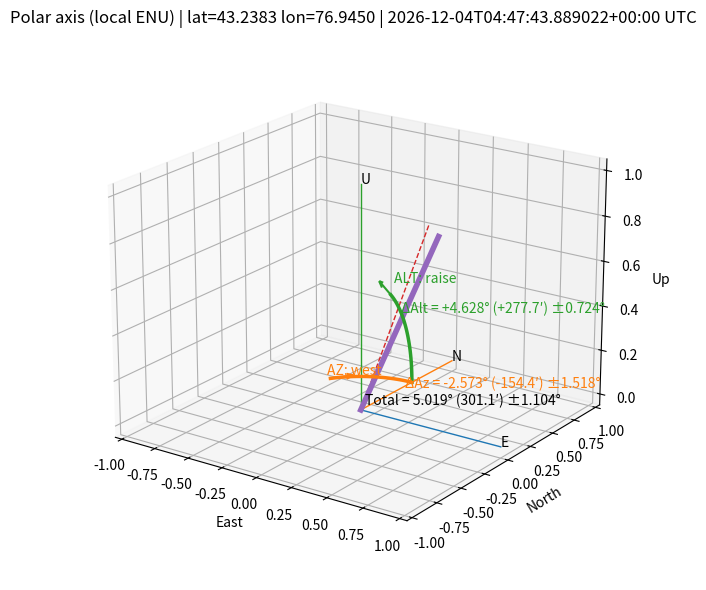

This chart was generated by the following Python code:
import math
import re
import argparse
import datetime as _dt
from zoneinfo import ZoneInfo
from dataclasses import dataclass
from typing import List, Tuple, Union
import random

AngleLike = Union[float, int, str]

class Constants:
    POINTS_REQUIRED = 3
    POINT_INDEX_START = 1
    POINT_INDEX_END_OFFSET = 1
    COORD_PRINT_DECIMALS = 6
    ZERO = 0.0
    ONE = 1.0
    NEG_ONE = -1.0
    INPUT_PROMPT_TEMPLATE = "Line {index}/{total}: "
    PARSED_LINE_TEMPLATE = "Parsed line {index}: RA={ra} h, Dec={dec} deg"
    PARSE_ERROR_TEMPLATE = "Parse error: {error}"
    STDIN_USAGE_MESSAGE = (
        "Need {count} non-empty lines on stdin. Example:\n"
        "  Syncing to RA (10h 44m 23s) DEC ( 33° 04' 58\")\n"
        "  Syncing to RA (10h 33m 12s) DEC ( 33° 05' 01\")\n"
        "  Syncing to RA (10h 44m 00s) DEC ( 33° 04' 42\")\n"
    )
    DIRECTION_ARROW_LEN = 0.6
    DIRECTION_ARC_RADIUS = 0.55
    DIRECTION_ARC_SWEEP_DEG = 55.0
    DIRECTION_LABEL_SCALE = 1.1
    DIRECTION_EPS_DEG = 1e-6
    DIRECTION_ALT_RAISE_LABEL = "ALT: raise"
    DIRECTION_ALT_LOWER_LABEL = "ALT: lower"
    DIRECTION_AZ_EAST_LABEL = "AZ: east"
    DIRECTION_AZ_WEST_LABEL = "AZ: west"
    DIRECTION_ALT_COLOR = "tab:green"
    DIRECTION_AZ_COLOR = "tab:orange"
    PLOT_SHOW_HELP = "Show interactive 3D window in addition to saving PNG."

class InputLineParseError(Exception):
    pass

class InputCountError(Exception):
    pass

@dataclass
class EqPoint:
    ra_hours: AngleLike  # RA in hours (0..24) or "HH:MM:SS"
    dec_deg: AngleLike   # Dec in degrees (-90..+90) or "±DD:MM:SS"

_NUM_RE = re.compile(r"[-+]?\d+(?:\.\d+)?")

def _extract_ra_part(s: str) -> str:
    up = s.upper()
    if "RA" in up and "DEC" in up:
        part = up.split("RA", 1)[1]
        part = part.split("DEC", 1)[0]
        return part
    return s

def _extract_dec_part(s: str) -> str:
    up = s.upper()
    if "RA" in up and "DEC" in up:
        part = up.split("DEC", 1)[1]
        return part
    return s

def _parse_ra_to_hours(s: str) -> float:
    s = _extract_ra_part(s)
    nums = _NUM_RE.findall(s)
    if len(nums) < 3:
        raise ValueError(f"RA must have 3 fields (H M S), got: {s!r}")
    h = float(nums[0])
    m = float(nums[1])
    sec = float(nums[2])
    if m < 0 or m >= 60 or sec < 0 or sec >= 60:
        raise ValueError(f"Invalid RA minutes/seconds in: {s!r}")
    return h + m / 60.0 + sec / 3600.0

def _parse_dec_to_degrees(s: str) -> float:
    s = _extract_dec_part(s).strip()
    sign = 1.0
    if s.startswith("-"):
        sign = -1.0
    nums = _NUM_RE.findall(s)
    if len(nums) < 3:
        raise ValueError(f"Dec must have 3 fields (D M S), got: {s!r}")
    d = float(nums[0])
    m = float(nums[1])
    sec = float(nums[2])
    if m < 0 or m >= 60 or sec < 0 or sec >= 60:
        raise ValueError(f"Invalid Dec minutes/seconds in: {s!r}")
    return sign * (abs(d) + m / 60.0 + sec / 3600.0)

def parse_ra_hours(value: AngleLike) -> float:
    if isinstance(value, (int, float)):
        return float(value)
    if isinstance(value, str):
        return _parse_ra_to_hours(value)
    raise TypeError(f"Unsupported RA type: {type(value)}")

def parse_dec_deg(value: AngleLike) -> float:
    if isinstance(value, (int, float)):
        return float(value)
    if isinstance(value, str):
        return _parse_dec_to_degrees(value)
    raise TypeError(f"Unsupported Dec type: {type(value)}")

def parse_sync_line(line: str) -> EqPoint:
    """Parse a line like: Syncing to RA (10h 44m 23s) DEC ( 33° 04' 58")"""
    # Reuse the robust parsers that can extract RA/DEC parts.
    ra_h = _parse_ra_to_hours(line)
    dec_d = _parse_dec_to_degrees(line)
    # Store as numeric to avoid re-parsing later
    return EqPoint(ra_hours=ra_h, dec_deg=dec_d)

# TODO: prompt
def _parse_point_line(line: str) -> EqPoint:
    try:
        point = parse_sync_line(line)
    except Exception as exc:
        parts = line.split(None, 1)
        if len(parts) != 2:
            raise InputLineParseError(f"Invalid line format: {line!r}") from exc
        point = EqPoint(ra_hours=parts[0], dec_deg=parts[1])
    return EqPoint(
        ra_hours=parse_ra_hours(point.ra_hours),
        dec_deg=parse_dec_deg(point.dec_deg),
    )

def _format_point(point: EqPoint) -> Tuple[str, str]:
    fmt = f".{Constants.COORD_PRINT_DECIMALS}f"
    ra_str = format(point.ra_hours, fmt)
    dec_str = format(point.dec_deg, fmt)
    return ra_str, dec_str

def _default_points() -> List[EqPoint]:
    """Built-in example points for quick testing."""
    return [
        EqPoint(ra_hours=parse_ra_hours("09:59:22"), dec_deg=parse_dec_deg("61:02:17")),
        EqPoint(ra_hours=parse_ra_hours("10:24:50"), dec_deg=parse_dec_deg("61:23:41")),
        EqPoint(ra_hours=parse_ra_hours("10:49:00"), dec_deg=parse_dec_deg("61:41:29")),
    ]

def _read_points_interactive() -> List[EqPoint]:
    pts: List[EqPoint] = []
    end_index = Constants.POINTS_REQUIRED + Constants.POINT_INDEX_END_OFFSET
    for idx in range(Constants.POINT_INDEX_START, end_index):
        while True:
            prompt = Constants.INPUT_PROMPT_TEMPLATE.format(
                index=idx,
                total=Constants.POINTS_REQUIRED,
            )
            line = input(prompt).strip()
            if not line:
                continue
            try:
                point = _parse_point_line(line)
            except Exception as exc:
                print(Constants.PARSE_ERROR_TEMPLATE.format(error=exc))
                continue
            ra_str, dec_str = _format_point(point)
            print(
                Constants.PARSED_LINE_TEMPLATE.format(
                    index=idx,
                    ra=ra_str,
                    dec=dec_str,
                )
            )
            pts.append(point)
            break
    return pts

def _read_points_stdin() -> List[EqPoint]:
    import sys
    raw_lines = [ln.strip() for ln in sys.stdin.read().splitlines() if ln.strip()]
    if len(raw_lines) < Constants.POINTS_REQUIRED:
        raise InputCountError(
            Constants.STDIN_USAGE_MESSAGE.format(count=Constants.POINTS_REQUIRED)
        )
    pts: List[EqPoint] = []
    for idx, line in enumerate(raw_lines[:Constants.POINTS_REQUIRED], start=Constants.POINT_INDEX_START):
        point = _parse_point_line(line)
        ra_str, dec_str = _format_point(point)
        print(
            Constants.PARSED_LINE_TEMPLATE.format(
                index=idx,
                ra=ra_str,
                dec=dec_str,
            )
        )
        pts.append(point)
    return pts

def radec_to_unitvec(ra_hours: AngleLike, dec_deg: AngleLike) -> Tuple[float, float, float]:
    ra_h = parse_ra_hours(ra_hours)
    dec_d = parse_dec_deg(dec_deg)
    ra = math.radians(ra_h * 15.0)
    dec = math.radians(dec_d)
    x = math.cos(dec) * math.cos(ra)
    y = math.cos(dec) * math.sin(ra)
    z = math.sin(dec)
    return (x, y, z)

def vec_sub(a, b): return (a[0]-b[0], a[1]-b[1], a[2]-b[2])
def dot(a, b): return a[0]*b[0] + a[1]*b[1] + a[2]*b[2]
def cross(a, b):
    return (a[1]*b[2]-a[2]*b[1],
            a[2]*b[0]-a[0]*b[2],
            a[0]*b[1]-a[1]*b[0])
def norm(a): return math.sqrt(dot(a, a))
def unit(a):
    n = norm(a)
    if n == 0:
        raise ValueError("Zero-length vector")
    return (a[0]/n, a[1]/n, a[2]/n)

def axis_from_three_points(p1: EqPoint, p2: EqPoint, p3: EqPoint) -> Tuple[float, float, float]:
    v1 = radec_to_unitvec(p1.ra_hours, p1.dec_deg)
    v2 = radec_to_unitvec(p2.ra_hours, p2.dec_deg)
    v3 = radec_to_unitvec(p3.ra_hours, p3.dec_deg)

    # plane normal through 3 points in 3D: n = (v2-v1) x (v3-v1)
    n = cross(vec_sub(v2, v1), vec_sub(v3, v1))
    if norm(n) < 1e-10:
        raise ValueError("Points are nearly collinear / RA shift too small -> unstable geometry")
    a = unit(n)

    # choose sign so it points to северное полушарие (z >= 0)
    if a[2] < 0:
        a = (-a[0], -a[1], -a[2])
    return a

def vec_to_radec_hours_deg(v: Tuple[float, float, float]) -> Tuple[float, float]:
    x, y, z = unit(v)
    ra = math.degrees(math.atan2(y, x)) % 360.0
    dec = math.degrees(math.asin(z))
    return (ra / 15.0, dec)

def polar_error_arcmin(axis_vec: Tuple[float, float, float]) -> float:
    # True north celestial pole in equatorial coordinates is (0,0,1)
    pole = (0.0, 0.0, 1.0)
    c = max(-1.0, min(1.0, dot(unit(axis_vec), pole)))
    err_rad = math.acos(c)
    return math.degrees(err_rad) * 60.0


# --- Geometry / uncertainty estimation ---

def _angular_sep_deg(u: Tuple[float, float, float], v: Tuple[float, float, float]) -> float:
    """Great-circle angular separation between unit vectors, in degrees."""
    cuv = max(-1.0, min(1.0, dot(unit(u), unit(v))))
    return math.degrees(math.acos(cuv))


def _points_separations_deg(p1: 'EqPoint', p2: 'EqPoint', p3: 'EqPoint') -> Tuple[float, float, float]:
    v1 = radec_to_unitvec(p1.ra_hours, p1.dec_deg)
    v2 = radec_to_unitvec(p2.ra_hours, p2.dec_deg)
    v3 = radec_to_unitvec(p3.ra_hours, p3.dec_deg)
    return (
        _angular_sep_deg(v1, v2),
        _angular_sep_deg(v2, v3),
        _angular_sep_deg(v1, v3),
    )


def _perturb_point(p: 'EqPoint', sigma_arcsec: float) -> 'EqPoint':
    """Add small Gaussian noise to RA/Dec.

    sigma_arcsec is interpreted as 1-sigma on-sky angular error.
    RA noise is scaled by 1/cos(dec) to keep on-sky distance ~sigma.
    """
    sigma_deg = sigma_arcsec / 3600.0
    dec = float(p.dec_deg)
    # Dec perturbation in degrees
    d_dec = random.gauss(0.0, sigma_deg)
    # RA perturbation in degrees of angle (not hours); scale by cos(dec)
    c = math.cos(math.radians(dec))
    if abs(c) < 1e-6:
        c = 1e-6
    d_ra_deg = random.gauss(0.0, sigma_deg / c)
    ra_h = float(p.ra_hours)
    ra_deg = ra_h * 15.0
    ra_deg_p = (ra_deg + d_ra_deg) % 360.0
    ra_h_p = ra_deg_p / 15.0
    dec_p = max(-90.0, min(90.0, dec + d_dec))
    return EqPoint(ra_hours=ra_h_p, dec_deg=dec_p)


def estimate_delta_uncertainty(
    *,
    p1: 'EqPoint',
    p2: 'EqPoint',
    p3: 'EqPoint',
    lat_deg: float,
    lon_deg: float,
    dt_utc: _dt.datetime,
    sigma_arcsec: float,
    n_mc: int,
) -> Tuple[float, float, float]:
    """Monte-Carlo estimate of 1-sigma uncertainty for ΔAlt, ΔAz, and Total (all in arcmin).

    Uses the current geometry (separations between points) implicitly.
    """
    # Compute nominal axis and nominal deltas
    axis0 = axis_from_three_points(p1, p2, p3)
    ra0, dec0 = vec_to_radec_hours_deg(axis0)
    alt0, az0 = _eq_to_altaz(ra0, dec0, lat_deg, lon_deg, dt_utc)
    d_alt0 = lat_deg - alt0
    d_az0 = _short_angle_deg(0.0, az0)
    v_actual0 = _enu_unit_from_altaz(alt0, az0)
    v_ideal0 = _enu_unit_from_altaz(lat_deg, 0.0)
    total0 = _angle_deg_between(v_actual0, v_ideal0)

    # Samples
    d_alt_samples = []
    d_az_samples = []
    total_samples = []

    for _ in range(max(1, int(n_mc))):
        pp1 = _perturb_point(p1, sigma_arcsec)
        pp2 = _perturb_point(p2, sigma_arcsec)
        pp3 = _perturb_point(p3, sigma_arcsec)

        try:
            ax = axis_from_three_points(pp1, pp2, pp3)
        except Exception:
            # Degenerate perturbed geometry; skip
            continue

        ra, dec = vec_to_radec_hours_deg(ax)
        alt, az = _eq_to_altaz(ra, dec, lat_deg, lon_deg, dt_utc)
        d_alt = lat_deg - alt
        d_az = _short_angle_deg(0.0, az)
        v_actual = _enu_unit_from_altaz(alt, az)
        v_ideal = _enu_unit_from_altaz(lat_deg, 0.0)
        total = _angle_deg_between(v_actual, v_ideal)

        # Store residuals around nominal (degrees)
        d_alt_samples.append((d_alt - d_alt0) * 60.0)
        d_az_samples.append((d_az - d_az0) * 60.0)
        total_samples.append((total - total0) * 60.0)

    def _std_arcmin(xs: List[float]) -> float:
        if len(xs) < 2:
            return float('nan')
        m = sum(xs) / len(xs)
        v = sum((x - m) ** 2 for x in xs) / (len(xs) - 1)
        return math.sqrt(v)

    return (
        _std_arcmin(d_alt_samples),
        _std_arcmin(d_az_samples),
        _std_arcmin(total_samples),
    )


# --- New percentile-based MC uncertainty estimation ---
def _percentile(xs: List[float], q: float) -> float:
    """Return q-quantile for q in [0,1] using linear interpolation."""
    if not xs:
        return float("nan")
    xs_sorted = sorted(xs)
    if q <= 0.0:
        return xs_sorted[0]
    if q >= 1.0:
        return xs_sorted[-1]
    pos = q * (len(xs_sorted) - 1)
    lo = int(math.floor(pos))
    hi = int(math.ceil(pos))
    if lo == hi:
        return xs_sorted[lo]
    frac = pos - lo
    return xs_sorted[lo] * (1 - frac) + xs_sorted[hi] * frac


def estimate_delta_pm_deg(
    *,
    p1: EqPoint,
    p2: EqPoint,
    p3: EqPoint,
    lat_deg: float,
    lon_deg: float,
    dt_utc: _dt.datetime,
    sigma_arcsec: float,
    n_mc: int,
    ci: float,
) -> Tuple[float, float, float]:
    """Half-width (±) in degrees for (ΔAlt, ΔAz, Total) using MC percentile interval.

    Example: ci=0.68 -> half-width of [16%,84%] interval; ci=0.95 -> [2.5%,97.5%].
    """
    d_alt_vals: List[float] = []
    d_az_vals: List[float] = []
    total_vals: List[float] = []

    for _ in range(max(1, int(n_mc))):
        pp1 = _perturb_point(p1, sigma_arcsec)
        pp2 = _perturb_point(p2, sigma_arcsec)
        pp3 = _perturb_point(p3, sigma_arcsec)
        try:
            ax = axis_from_three_points(pp1, pp2, pp3)
        except Exception:
            continue

        ra, dec = vec_to_radec_hours_deg(ax)
        alt, az = _eq_to_altaz(ra, dec, lat_deg, lon_deg, dt_utc)

        d_alt_vals.append(lat_deg - alt)
        d_az_vals.append(_short_angle_deg(0.0, az))

        v_actual = _enu_unit_from_altaz(alt, az)
        v_ideal = _enu_unit_from_altaz(lat_deg, 0.0)
        total_vals.append(_angle_deg_between(v_actual, v_ideal))

    lo = (1.0 - ci) / 2.0
    hi = 1.0 - lo

    def _pm(xs: List[float]) -> float:
        p_lo = _percentile(xs, lo)
        p_hi = _percentile(xs, hi)
        return 0.5 * (p_hi - p_lo)

    return (
        _pm(d_alt_vals),
        _pm(d_az_vals),
        _pm(total_vals),
    )


# --- Helper functions for Alt/Az and adjustment suggestion ---
def _clamp(x: float, lo: float, hi: float) -> float:
    return max(lo, min(hi, x))

def _julian_date(dt_utc: _dt.datetime) -> float:
    """Julian Date for a timezone-aware UTC datetime."""
    if dt_utc.tzinfo is None:
        raise ValueError("dt_utc must be timezone-aware")
    dt_utc = dt_utc.astimezone(_dt.timezone.utc)
    # Unix epoch to JD: JD = 2440587.5 + seconds/86400
    return 2440587.5 + dt_utc.timestamp() / 86400.0

def _gmst_deg(jd: float) -> float:
    """Greenwich Mean Sidereal Time in degrees [0,360)."""
    T = (jd - 2451545.0) / 36525.0
    theta = (
        280.46061837
        + 360.98564736629 * (jd - 2451545.0)
        + 0.000387933 * (T ** 2)
        - (T ** 3) / 38710000.0
    )
    return theta % 360.0

def _lst_deg(jd: float, lon_deg_east: float) -> float:
    """Local Sidereal Time in degrees [0,360). lon east-positive."""
    return (_gmst_deg(jd) + lon_deg_east) % 360.0

def _eq_to_altaz(ra_hours: float, dec_deg: float, lat_deg: float, lon_deg: float, dt_utc: _dt.datetime) -> Tuple[float, float]:
    """Convert equatorial (RA/Dec) to local Alt/Az.

    Az is degrees east of true north in [0,360).
    Alt is degrees above horizon.
    """
    jd = _julian_date(dt_utc)
    lst = math.radians(_lst_deg(jd, lon_deg))

    ra = math.radians(ra_hours * 15.0)
    dec = math.radians(dec_deg)
    lat = math.radians(lat_deg)

    ha = (lst - ra)  # hour angle, radians

    sin_alt = math.sin(dec) * math.sin(lat) + math.cos(dec) * math.cos(lat) * math.cos(ha)
    alt = math.asin(_clamp(sin_alt, -1.0, 1.0))

    # Azimuth, east of north:
    y = -math.cos(dec) * math.cos(lat) * math.sin(ha)
    x = math.sin(dec) - math.sin(alt) * math.sin(lat)
    az = math.atan2(y, x)
    az_deg = (math.degrees(az) % 360.0)
    alt_deg = math.degrees(alt)
    return alt_deg, az_deg

def _short_angle_deg(target: float, current: float) -> float:
    """Signed shortest rotation (deg) to go from current to target, in (-180,180]."""
    d = (target - current) % 360.0
    if d > 180.0:
        d -= 360.0
    return d


# --- 3D Schematic Plotting Helpers ---
def _enu_unit_from_altaz(alt_deg: float, az_deg: float) -> Tuple[float, float, float]:
    """Unit vector in ENU from Alt/Az.

    Az is degrees east of north.
    Returns (E, N, U).
    """
    alt = math.radians(alt_deg)
    az = math.radians(az_deg)
    ch = math.cos(alt)
    e = ch * math.sin(az)
    n = ch * math.cos(az)
    u = math.sin(alt)
    return (e, n, u)

def _angle_deg_between(a: Tuple[float, float, float], b: Tuple[float, float, float]) -> float:
    au = unit(a)
    bu = unit(b)
    c = max(-1.0, min(1.0, dot(au, bu)))
    return math.degrees(math.acos(c))

# --- Curved arrow helpers for adjustment suggestion ---
def _plot_arc_arrow_enu_az(ax, *, sweep_deg: float, radius: float, color: str) -> Tuple[float, float, float]:
    """Draw a curved arrow in the E-N plane (U=0) indicating azimuth adjustment.

    Az is defined east-of-north. Positive sweep means rotate toward East.
    Returns the tip position (x,y,z) for labeling.
    """
    steps = 60
    a0 = 0.0
    a1 = math.radians(sweep_deg)
    angles = [a0 + (a1 - a0) * i / (steps - 1) for i in range(steps)]
    xs = [radius * math.sin(a) for a in angles]  # E
    ys = [radius * math.cos(a) for a in angles]  # N
    zs = [0.0 for _ in angles]
    ax.plot(xs, ys, zs, linewidth=2.5, color=color)

    # Arrow head: tangent direction at the end of the arc
    a = angles[-1]
    x, y, z = xs[-1], ys[-1], 0.0
    tx, ty, tz = math.cos(a), -math.sin(a), 0.0
    tnorm = math.hypot(tx, ty)
    if tnorm > 0:
        tx, ty = tx / tnorm, ty / tnorm
    ax.quiver(x, y, z, tx, ty, tz, length=0.15, normalize=True, color=color)
    return (x, y, z)


def _plot_arc_arrow_enu_alt(ax, *, sweep_deg: float, radius: float, color: str) -> Tuple[float, float, float]:
    """Draw a curved arrow in the N-U plane (E=0) indicating altitude adjustment.

    Positive sweep means rotate from North toward Up.
    Returns the tip position (x,y,z) for labeling.
    """
    steps = 60
    a0 = 0.0
    a1 = math.radians(sweep_deg)
    angles = [a0 + (a1 - a0) * i / (steps - 1) for i in range(steps)]
    xs = [0.0 for _ in angles]
    ys = [radius * math.cos(a) for a in angles]  # N
    zs = [radius * math.sin(a) for a in angles]  # U
    ax.plot(xs, ys, zs, linewidth=2.5, color=color)

    # Arrow head: tangent direction at the end of the arc
    a = angles[-1]
    x, y, z = 0.0, ys[-1], zs[-1]
    tx, ty, tz = 0.0, -math.sin(a), math.cos(a)
    tnorm = math.hypot(ty, tz)
    if tnorm > 0:
        ty, tz = ty / tnorm, tz / tnorm
    ax.quiver(x, y, z, tx, ty, tz, length=0.15, normalize=True, color=color)
    return (x, y, z)

def save_3d_schematic(
    *,
    axis_vec_eq: Tuple[float, float, float],
    lat_deg: float,
    lon_deg: float,
    dt_utc: _dt.datetime,
    out_path: str,
    show: bool = False,
    pm68: Tuple[float, float, float] | None = None,
    pm95: Tuple[float, float, float] | None = None,
) -> str:
    """Save a 3D schematic PNG.

    - Thin dashed line: ideal polar axis (Az=0, Alt=lat)
    - Thick solid line: measured mount polar axis
    - Shows ENU axes and angle annotations: ΔAlt, ΔAz, total error.
    """
    try:
        import matplotlib.pyplot as plt
        from mpl_toolkits.mplot3d import Axes3D 
    except Exception as exc:
        raise RuntimeError("matplotlib is required for --plot") from exc

    ra_h, dec_d = vec_to_radec_hours_deg(axis_vec_eq)
    alt_axis, az_axis = _eq_to_altaz(ra_h, dec_d, lat_deg, lon_deg, dt_utc)

    alt_ideal = lat_deg
    az_ideal = 0.0

    d_alt = alt_ideal - alt_axis
    d_az = _short_angle_deg(az_ideal, az_axis)

    v_actual = _enu_unit_from_altaz(alt_axis, az_axis)
    v_ideal = _enu_unit_from_altaz(alt_ideal, az_ideal)

    total_err = _angle_deg_between(v_actual, v_ideal)

    # Build figure
    fig = plt.figure(figsize=(8, 6))
    ax = fig.add_subplot(111, projection="3d")

    # ENU axes
    axis_len = 1.0
    ax.plot([0, axis_len], [0, 0], [0, 0], linewidth=1)  # E
    ax.plot([0, 0], [0, axis_len], [0, 0], linewidth=1)  # N
    ax.plot([0, 0], [0, 0], [0, axis_len], linewidth=1)  # U
    ax.text(axis_len, 0, 0, "E", fontsize=10)
    ax.text(0, axis_len, 0, "N", fontsize=10)
    ax.text(0, 0, axis_len, "U", fontsize=10)

    # Ideal (thin dashed)
    ax.plot(
        [0, v_ideal[0]],
        [0, v_ideal[1]],
        [0, v_ideal[2]],
        linestyle="--",
        linewidth=1,
    )

    # Actual (thick)
    ax.plot(
        [0, v_actual[0]],
        [0, v_actual[1]],
        [0, v_actual[2]],
        linewidth=4,
    )

    # Angle annotations
    # Put ΔAlt text in the N-U plane (E=0): that's the rotation plane for altitude adjustment.
    # Put ΔAz text in the E-N plane (U=0): that's the rotation plane for azimuth adjustment.
    pm_total = pm95[2] if pm95 is not None else (pm68[2] if pm68 is not None else None)
    pm_total_txt = f" ±{pm_total:.3f}°" if pm_total is not None else ""
    total_txt = f"Total = {total_err:.3f}° ({total_err*60:.1f}′){pm_total_txt}"
    ax.text(0.02, 0.02, 0.02, total_txt, fontsize=10)

    # ΔAz label position: along horizontal projection of the actual axis (E-N plane)
    proj_h = (v_actual[0], v_actual[1], 0.0)
    ph_n = math.hypot(proj_h[0], proj_h[1])
    if ph_n < 1e-9:
        # fallback: point to North
        az_pos = (0.0, 0.45, 0.0)
    else:
        az_pos = (0.45 * proj_h[0] / ph_n, 0.45 * proj_h[1] / ph_n, 0.0)
    pm_az = pm95[1] if pm95 is not None else (pm68[1] if pm68 is not None else None)
    pm_az_txt = f" ±{pm_az:.3f}°" if pm_az is not None else ""
    az_txt = f"ΔAz = {d_az:+.3f}° ({d_az*60:+.1f}′){pm_az_txt}"
    ax.text(az_pos[0], az_pos[1], az_pos[2], az_txt, fontsize=10, color=Constants.DIRECTION_AZ_COLOR)

    # ΔAlt label position: along projection of the actual axis into the N-U plane (E=0)
    proj_v = (0.0, v_actual[1], v_actual[2])
    pv_n = math.hypot(proj_v[1], proj_v[2])
    if pv_n < 1e-9:
        # fallback: point Up
        alt_pos = (0.0, 0.0, 0.55)
    else:
        alt_pos = (0.0, 0.55 * proj_v[1] / pv_n, 0.55 * proj_v[2] / pv_n)
    pm_alt = pm95[0] if pm95 is not None else (pm68[0] if pm68 is not None else None)
    pm_alt_txt = f" ±{pm_alt:.3f}°" if pm_alt is not None else ""
    alt_txt = f"ΔAlt = {d_alt:+.3f}° ({d_alt*60:+.1f}′){pm_alt_txt}"
    ax.text(alt_pos[0], alt_pos[1], alt_pos[2], alt_txt, fontsize=10, color=Constants.DIRECTION_ALT_COLOR)

    # Suggested adjustment directions as curved arrows (more intuitive than axis-aligned vectors)
    radius = Constants.DIRECTION_ARC_RADIUS
    sweep = Constants.DIRECTION_ARC_SWEEP_DEG

    if abs(d_alt) > Constants.DIRECTION_EPS_DEG:
        alt_label = (
            Constants.DIRECTION_ALT_RAISE_LABEL
            if d_alt > 0
            else Constants.DIRECTION_ALT_LOWER_LABEL
        )
        tip = _plot_arc_arrow_enu_alt(
            ax,
            sweep_deg=(sweep if d_alt > 0 else -sweep),
            radius=radius,
            color=Constants.DIRECTION_ALT_COLOR,
        )
        ax.text(
            tip[0] * Constants.DIRECTION_LABEL_SCALE,
            tip[1] * Constants.DIRECTION_LABEL_SCALE,
            tip[2] * Constants.DIRECTION_LABEL_SCALE,
            alt_label,
            fontsize=10,
            color=Constants.DIRECTION_ALT_COLOR,
        )

    if abs(d_az) > Constants.DIRECTION_EPS_DEG:
        az_label = (
            Constants.DIRECTION_AZ_EAST_LABEL
            if d_az > 0
            else Constants.DIRECTION_AZ_WEST_LABEL
        )
        tip = _plot_arc_arrow_enu_az(
            ax,
            sweep_deg=(sweep if d_az > 0 else -sweep),
            radius=radius,
            color=Constants.DIRECTION_AZ_COLOR,
        )
        ax.text(
            tip[0] * Constants.DIRECTION_LABEL_SCALE,
            tip[1] * Constants.DIRECTION_LABEL_SCALE,
            tip[2] * Constants.DIRECTION_LABEL_SCALE,
            az_label,
            fontsize=10,
            color=Constants.DIRECTION_AZ_COLOR,
        )

    # Formatting: equal-ish scale and view
    ax.set_xlabel("East")
    ax.set_ylabel("North")
    ax.set_zlabel("Up")
    ax.set_xlim(-1.05, 1.05)
    ax.set_ylim(-1.05, 1.05)
    ax.set_zlim(-0.05, 1.05)
    ax.view_init(elev=20, azim=-55)

    # Title with time/location
    ax.set_title(
        f"Polar axis (local ENU) | lat={lat_deg:.4f} lon={lon_deg:.4f} | {dt_utc.isoformat()} UTC"
    )

    fig.tight_layout()
    fig.savefig(out_path, dpi=160)
    if show:
        plt.show()
    plt.close(fig)
    return out_path

def suggest_adjustments(
    axis_vec: Tuple[float, float, float],
    lat_deg: float,
    lon_deg: float,
    dt_utc: _dt.datetime,
    pm68: Tuple[float, float, float] | None = None,
    pm95: Tuple[float, float, float] | None = None,
) -> str:
    """Return human-readable suggestions for altitude/azimuth knobs.

    Notes:
    - This uses current (or provided) time to compute Alt/Az.
    - Ideal EQ axis: az=0 (true north), alt=lat (north hemisphere).
    """
    ra_h, dec_d = vec_to_radec_hours_deg(axis_vec)
    alt_axis, az_axis = _eq_to_altaz(ra_h, dec_d, lat_deg, lon_deg, dt_utc)

    alt_ideal = lat_deg
    az_ideal = 0.0

    d_alt = alt_ideal - alt_axis  # + => need raise
    d_az = _short_angle_deg(az_ideal, az_axis)  # + => rotate east, - => rotate west

    pm_alt = pm95[0] if pm95 is not None else (pm68[0] if pm68 is not None else None)
    pm_az = pm95[1] if pm95 is not None else (pm68[1] if pm68 is not None else None)
    pm_total = pm95[2] if pm95 is not None else (pm68[2] if pm68 is not None else None)

    pm_alt_txt = f" ±{pm_alt:.4f}°" if pm_alt is not None else ""
    pm_az_txt = f" ±{pm_az:.4f}°" if pm_az is not None else ""

    lines = []
    lines.append(f"Axis in local frame at {dt_utc.isoformat()} (UTC):")
    lines.append(
        f"  Alt(axis) = {alt_axis:.3f}° ; ideal Alt = {alt_ideal:.3f}° -> ΔAlt = {d_alt:+.3f}°{pm_alt_txt}"
    )
    lines.append(
        f"  Az(axis)  = {az_axis:.3f}° (E of N) ; ideal Az = {az_ideal:.3f}° -> ΔAz  = {d_az:+.3f}°{pm_az_txt}"
    )
    if pm_total is not None:
        lines.append(f"  Total error ±{pm_total:.4f}° (from MC, {'95%' if pm95 is not None else '68%'})")

    # Convert to arcmin for knob feel
    d_alt_arcmin = d_alt * 60.0
    d_az_arcmin = d_az * 60.0

    lines.append("")

    if abs(d_alt_arcmin) < 1.0 and abs(d_az_arcmin) < 1.0:
        lines.append("Suggestion: already within ~1 arcmin in both axes.")
        return "\n".join(lines)

    if d_alt_arcmin > 0:
        lines.append(f"Suggestion (ALT): raise the polar axis by about {abs(d_alt_arcmin):.1f} arcmin.")
    elif d_alt_arcmin < 0:
        lines.append(f"Suggestion (ALT): lower the polar axis by about {abs(d_alt_arcmin):.1f} arcmin.")

    if d_az_arcmin > 0:
        lines.append(f"Suggestion (AZ): move the polar axis EAST by about {abs(d_az_arcmin):.1f} arcmin.")
    elif d_az_arcmin < 0:
        lines.append(f"Suggestion (AZ): move the polar axis WEST by about {abs(d_az_arcmin):.1f} arcmin.")

    lines.append("")
    lines.append("Note: direction (E/W, raise/lower) assumes azimuth is measured east-of-true-north and your knobs move the mount head accordingly.")
    return "\n".join(lines)

if __name__ == "__main__":
    parser = argparse.ArgumentParser(description="Estimate polar misalignment from 3 RA-only plate-solve points read from stdin.")
    parser.add_argument("--lat", type=float, default=43.2383, help="Observer latitude in degrees (default: Almaty)")
    parser.add_argument("--lon", type=float, default=76.9450, help="Observer longitude east-positive degrees (default: Almaty)")
    parser.add_argument("--tz", type=str, default="Asia/Almaty", help="Local timezone name for --time parsing")
    parser.add_argument(
        "--time",
        type=str,
        default=None,
        help="Local time of the measurement, ISO-like (e.g. 2026-01-25T22:10:00). If omitted, uses now().",
    )
    parser.add_argument(
        "--use-default-points",
        action="store_true",
        default=True,
        help="Use built-in default test points instead of reading points from stdin.",
    )
    parser.add_argument(
        "--plot",
        action="store_true",
        default=True,
        help="Save a 3D schematic (ENU axes + ideal vs actual polar axis) to a PNG file.",
    )
    parser.add_argument(
        "--plot-show",
        action="store_true",
        default=True,
        help=Constants.PLOT_SHOW_HELP,
    )
    parser.add_argument(
        "--sigma-arcsec",
        type=float,
        default=10.0,
        help="Assumed 1-sigma plate-solve pointing noise per frame (arcsec). Used to estimate ΔAlt/ΔAz uncertainty.",
    )
    parser.add_argument(
        "--mc",
        type=int,
        default=2000,
        help="Monte-Carlo samples for uncertainty estimation (default: 2000).",
    )
    parser.add_argument(
        "--seed",
        type=int,
        default=None,
        help="Random seed for Monte-Carlo (optional).",
    )
    parser.add_argument(
        "--plot-out",
        type=str,
        default="polar_alignment_{now}.png",
        help="Output PNG path for --plot (default: polar_alignment_{now}.png)",
    )
    args = parser.parse_args()
    if args.seed is not None:
        random.seed(args.seed)

    # Read 3 points from stdin. Accept either full "Syncing to RA (...) DEC (...)" lines
    # or simple "RA Dec" lines; blank lines are ignored.
    import sys

    try:
        if args.use_default_points:
            pts = _default_points()
        elif sys.stdin.isatty():
            pts = _read_points_interactive()
        else:
            pts = _read_points_stdin()
    
    except (InputCountError, InputLineParseError) as exc:
        raise SystemExit(str(exc)) from exc

    t1, t2, t3 = pts

    sep12, sep23, sep13 = _points_separations_deg(t1, t2, t3)
    min_sep = min(sep12, sep23)
    print(f"Point separations (deg): sep12={sep12:.3f}, sep23={sep23:.3f}, sep13={sep13:.3f}")
    if min_sep < 5.0:
        print("WARNING: separations are small (<5°). ΔAlt/ΔAz estimates will be noisy; use larger RA shifts (e.g., 15–30°).")
    print()

    axis = axis_from_three_points(t1, t2, t3)
    ra_ax_h, dec_ax_deg = vec_to_radec_hours_deg(axis)
    err_arcmin = polar_error_arcmin(axis)

    print("Mount RA-axis (approx, no-time):")
    print(f"  RA  = {ra_ax_h:.6f} h")
    print(f"  Dec = {dec_ax_deg:.6f} deg")
    print(f"Polar misalignment magnitude ≈ {err_arcmin:.2f} arcmin")
    print()

    # For actionable knob directions, we need a time+location to express the axis in local Alt/Az.
    tz = ZoneInfo(args.tz)
    if args.time is None:
        dt_local = _dt.datetime.now(tz=tz)
    else:
        # Accept both 'YYYY-MM-DDTHH:MM:SS' and 'YYYY-MM-DD HH:MM:SS'
        s = args.time.replace(" ", "T")
        dt_local = _dt.datetime.fromisoformat(s)
        if dt_local.tzinfo is None:
            dt_local = dt_local.replace(tzinfo=tz)
        else:
            dt_local = dt_local.astimezone(tz)

    dt_utc = dt_local.astimezone(_dt.timezone.utc)
    pm68_dalt, pm68_daz, pm68_total = estimate_delta_pm_deg(
        p1=t1,
        p2=t2,
        p3=t3,
        lat_deg=args.lat,
        lon_deg=args.lon,
        dt_utc=dt_utc,
        sigma_arcsec=args.sigma_arcsec,
        n_mc=args.mc,
        ci=0.68,
    )
    pm95_dalt, pm95_daz, pm95_total = estimate_delta_pm_deg(
        p1=t1,
        p2=t2,
        p3=t3,
        lat_deg=args.lat,
        lon_deg=args.lon,
        dt_utc=dt_utc,
        sigma_arcsec=args.sigma_arcsec,
        n_mc=args.mc,
        ci=0.95,
    )
    print(
        f"Estimated ± (deg) from MC with σ_frame={args.sigma_arcsec:.1f}\" and N={args.mc}:\n "
        f"  68%: ΔAlt ±{pm68_dalt:.4f}°, ΔAz ±{pm68_daz:.4f}°, Total ±{pm68_total:.4f}°\n"
        f"  95%: ΔAlt ±{pm95_dalt:.4f}°, ΔAz ±{pm95_daz:.4f}°, Total ±{pm95_total:.4f}°"
    )
    print()
    print(suggest_adjustments(
        axis,
        lat_deg=args.lat,
        lon_deg=args.lon,
        dt_utc=dt_utc,
        pm68=(pm68_dalt, pm68_daz, pm68_total),
        pm95=(pm95_dalt, pm95_daz, pm95_total),
    ))

    if args.plot:
        out = save_3d_schematic(
            axis_vec_eq=axis,
            lat_deg=args.lat,
            lon_deg=args.lon,
            dt_utc=dt_utc,
            out_path=args.plot_out.format(now=_dt.datetime.now().strftime("%Y%m%d_%H%M%S")),
            pm68=(pm68_dalt, pm68_daz, pm68_total),
            pm95=(pm95_dalt, pm95_daz, pm95_total),
            show=args.plot_show,
        )
        print()
        print(f"Saved 3D schematic to: {out}")
